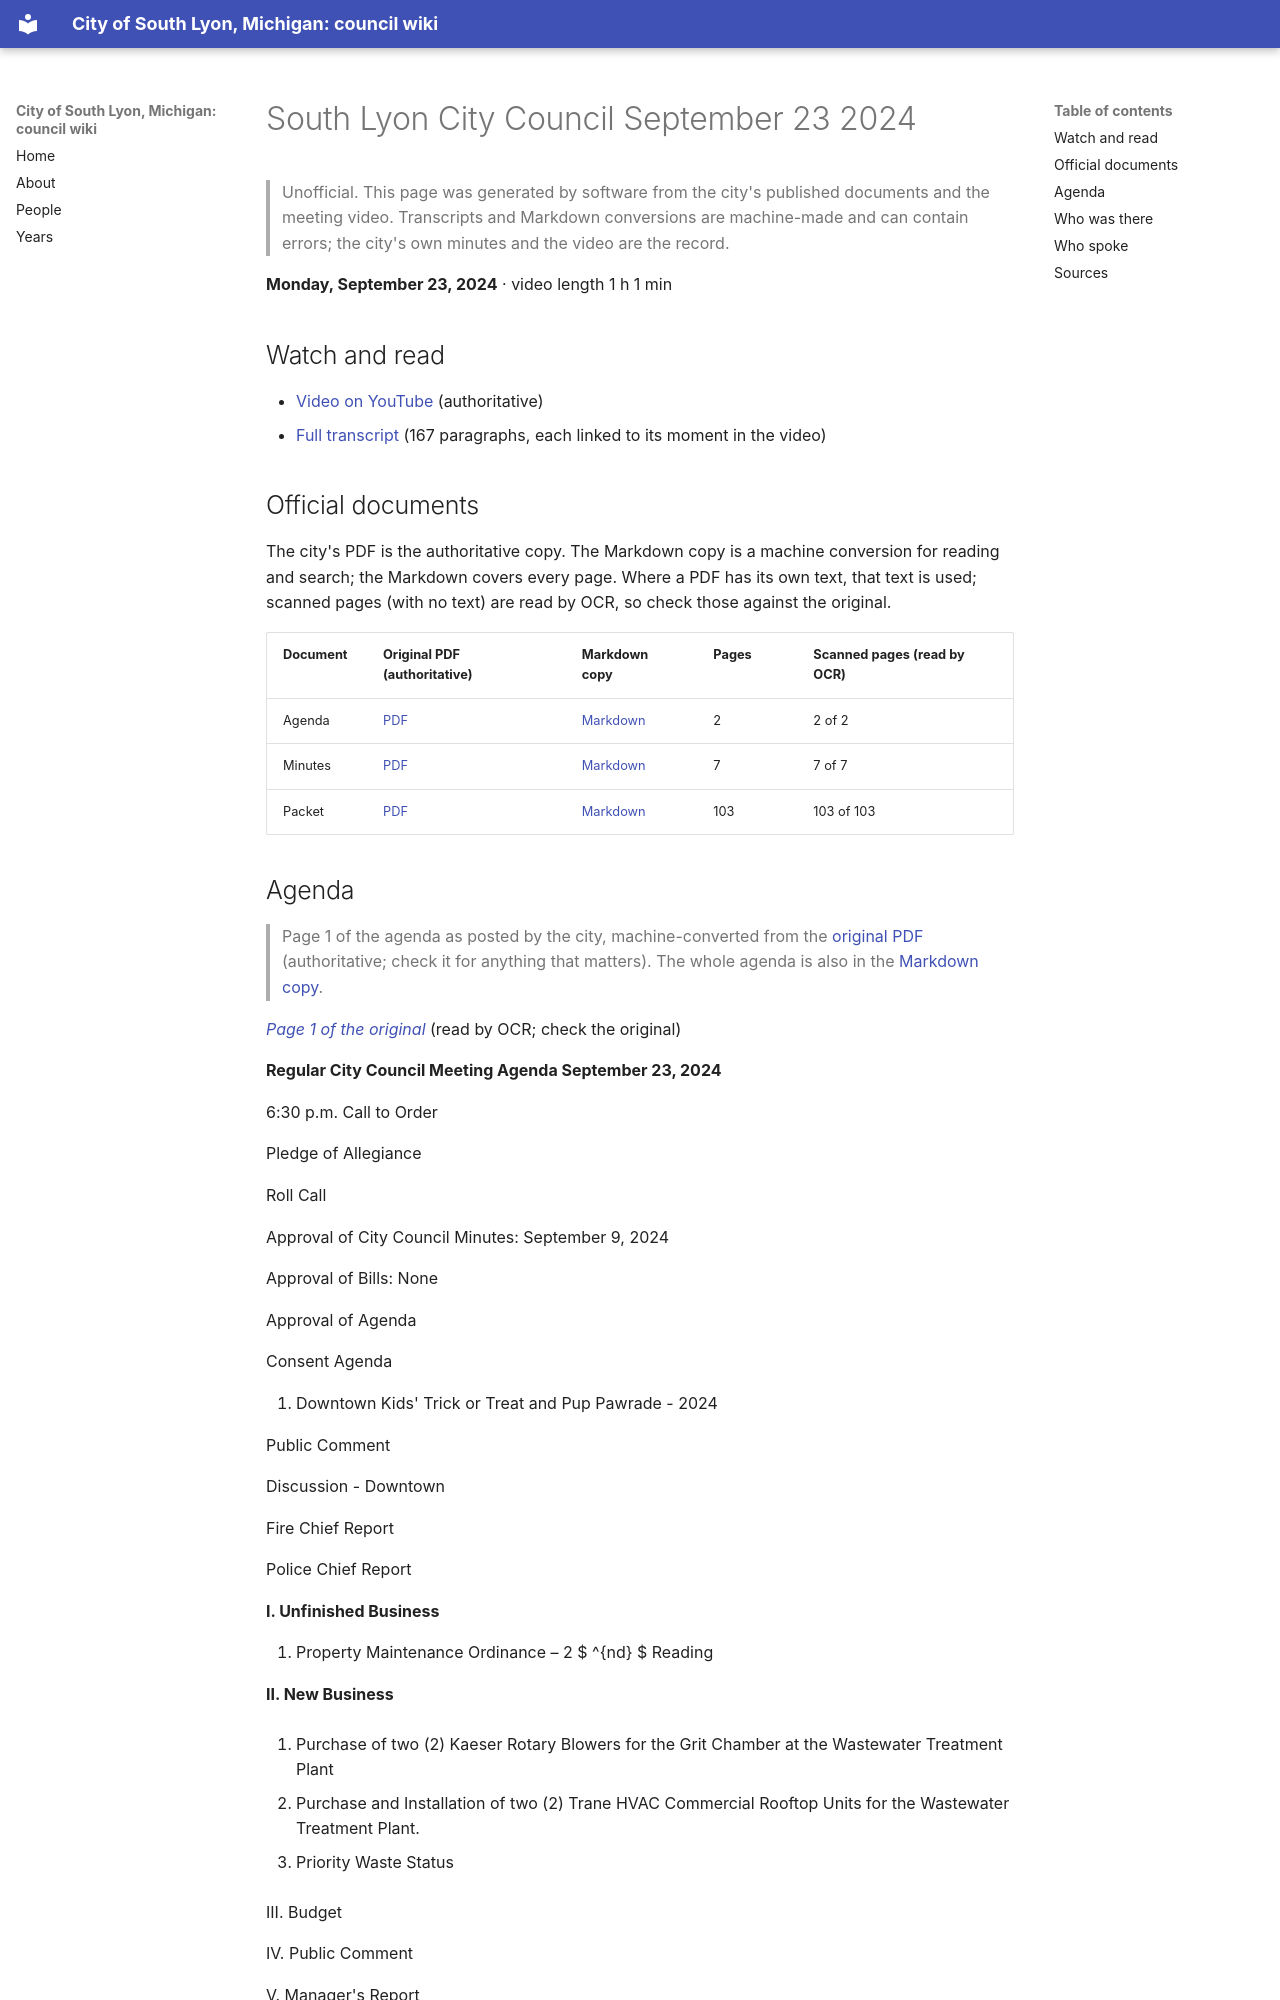

repository: RyanMathewson/city-of-south-lyon-mi-council-wiki · page: meetings/2024/2024-09-23/index.html · generator: mkdocs

---
title: "South Lyon City Council September 23 2024"
meeting_date: "2024-09-23"
video_url: "https://www.youtube.com/watch?v=3ncSOOQ6LHM"
source_listing: "https://www.southlyonmi.org/government/city_council/city_council_minutes_and_agendas.php"
---


# South Lyon City Council September 23 2024

> Unofficial. This page was generated by software from the city's published documents and the meeting video. Transcripts and Markdown conversions are machine-made and can contain errors; the city's own minutes and the video are the record.

**Monday, September 23, 2024** · video length 1 h 1 min

## Watch and read

- [Video on YouTube](https://www.youtube.com/watch?v=3ncSOOQ6LHM) (authoritative)
- [Full transcript](../../transcripts/2024/2024-09-23.md) (167 paragraphs, each linked to its moment in the video)

## Official documents

The city's PDF is the authoritative copy. The Markdown copy is a machine conversion for reading and search; the Markdown covers every page. Where a PDF has its own text, that text is used; scanned pages (with no text) are read by OCR, so check those against the original.

| Document | Original PDF (authoritative) | Markdown copy | Pages | Scanned pages (read by OCR) |
|---|---|---|---|---|
| Agenda | [PDF](https://www.southlyonmi.org/9-23-24%20City%20Council%20Agenda.pdf?t=202409191536480) | [Markdown](../../documents/2024/2024-09-23/agenda.md) | 2 | 2 of 2 |
| Minutes | [PDF](https://www.southlyonmi.org/9-23-24%20CM%20Approved.pdf?t=202410151407100) | [Markdown](../../documents/2024/2024-09-23/minutes.md) | 7 | 7 of 7 |
| Packet | [PDF](https://www.southlyonmi.org/9-23-24%20Council%20Packet%20-%20online%20only.pdf?t=202409191537030) | [Markdown](../../documents/2024/2024-09-23/packet.md) | 103 | 103 of 103 |
